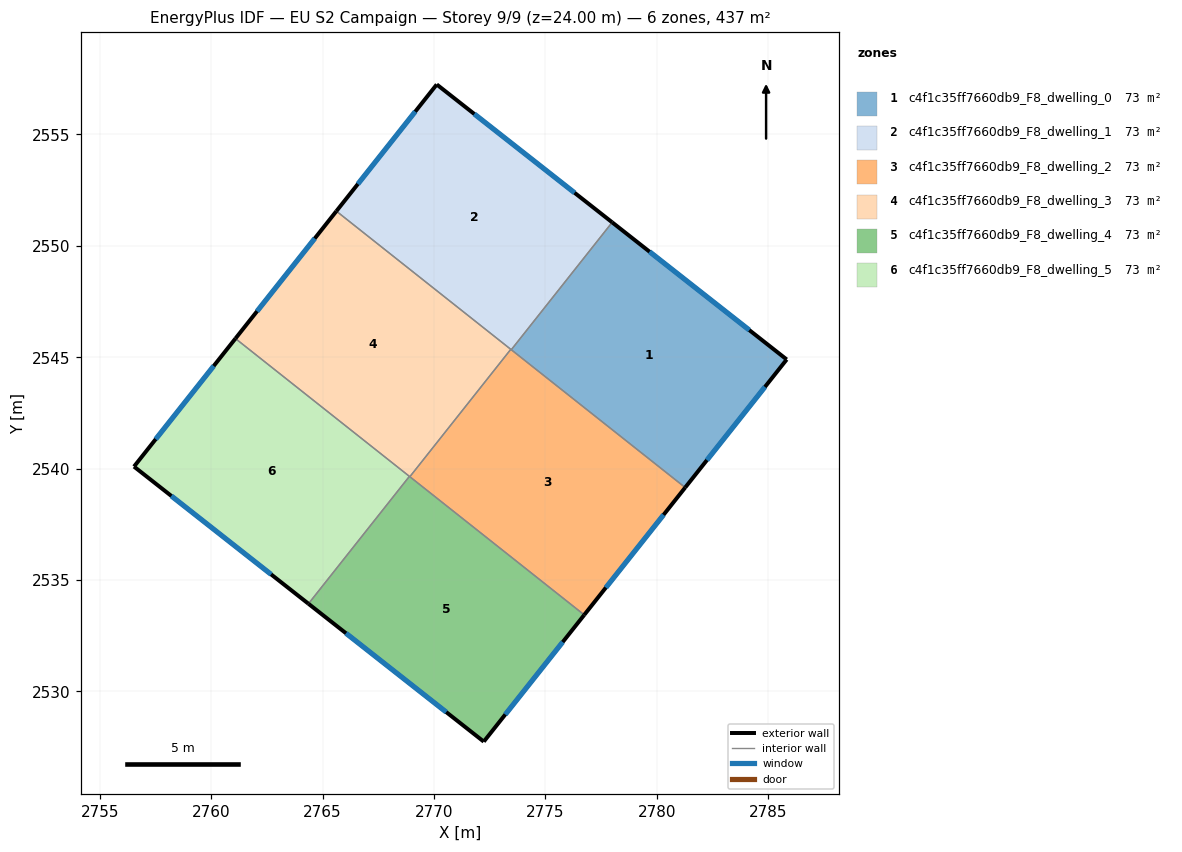
=== STOREY PLAN SPEC (per zone: floor XY polygon, exterior-wall plan segments, windows/doors) ===
zone 1: c4f1c35ff7660db9_F8_dwelling_0  (72.8 m²)
  floor: (2785.83, 2544.90) (2781.27, 2539.15) (2773.47, 2545.34) (2777.99, 2551.05)
  exterior wall: (2785.83, 2544.90) – (2777.99, 2551.05)  [10.0 m]
    window: (2784.15, 2546.22) – (2779.67, 2549.74)  [9.8 m²]
  exterior wall: (2781.27, 2539.15) – (2785.83, 2544.90)  [7.3 m]
    window: (2782.25, 2540.38) – (2784.85, 2543.67)  [7.2 m²]
  interior walls: 2
zone 2: c4f1c35ff7660db9_F8_dwelling_1  (72.8 m²)
  floor: (2777.99, 2551.05) (2773.47, 2545.34) (2765.62, 2551.56) (2770.12, 2557.24)
  exterior wall: (2770.12, 2557.24) – (2765.62, 2551.56)  [7.3 m]
    window: (2769.16, 2556.02) – (2766.58, 2552.77)  [7.1 m²]
  exterior wall: (2777.99, 2551.05) – (2770.12, 2557.24)  [10.0 m]
    window: (2776.31, 2552.38) – (2771.81, 2555.92)  [9.8 m²]
  interior walls: 3
zone 3: c4f1c35ff7660db9_F8_dwelling_2  (72.8 m²)
  floor: (2781.27, 2539.15) (2776.74, 2533.44) (2768.91, 2539.64) (2773.44, 2545.36)
  exterior wall: (2776.74, 2533.44) – (2781.27, 2539.15)  [7.3 m]
    window: (2777.71, 2534.66) – (2780.30, 2537.93)  [7.1 m²]
  interior walls: 4
zone 4: c4f1c35ff7660db9_F8_dwelling_3  (72.8 m²)
  floor: (2773.44, 2545.36) (2768.91, 2539.64) (2761.09, 2545.84) (2765.62, 2551.56)
  exterior wall: (2765.62, 2551.56) – (2761.09, 2545.84)  [7.3 m]
    window: (2764.65, 2550.33) – (2762.06, 2547.06)  [7.2 m²]
  interior walls: 4
zone 5: c4f1c35ff7660db9_F8_dwelling_4  (72.8 m²)
  floor: (2776.74, 2533.44) (2772.23, 2527.75) (2764.36, 2533.94) (2768.89, 2539.65)
  exterior wall: (2772.23, 2527.75) – (2776.74, 2533.44)  [7.3 m]
    window: (2773.20, 2528.97) – (2775.77, 2532.22)  [7.1 m²]
  exterior wall: (2764.36, 2533.94) – (2772.23, 2527.75)  [10.0 m]
    window: (2766.05, 2532.61) – (2770.55, 2529.08)  [9.8 m²]
  interior walls: 3
zone 6: c4f1c35ff7660db9_F8_dwelling_5  (72.8 m²)
  floor: (2768.89, 2539.65) (2764.36, 2533.94) (2756.53, 2540.09) (2761.09, 2545.84)
  exterior wall: (2761.09, 2545.84) – (2756.53, 2540.09)  [7.3 m]
    window: (2760.11, 2544.61) – (2757.51, 2541.32)  [7.2 m²]
  exterior wall: (2756.53, 2540.09) – (2764.36, 2533.94)  [10.0 m]
    window: (2758.21, 2538.77) – (2762.69, 2535.26)  [9.8 m²]
  interior walls: 2

=== DERIVED (storey summary) ===
Building: EU S2 Campaign
Storey: 9 of 9  (floor level z = 24.00 m)
Storey gross floor area: 437.0 m²
Zones on this storey: 6
  - c4f1c35ff7660db9_F8_dwelling_0: floor 72.8 m²; exterior wall 17.3 m (51.9 m²); 2 window(s) 17.0 m²; WWR 32.7%
  - c4f1c35ff7660db9_F8_dwelling_1: floor 72.8 m²; exterior wall 17.3 m (51.8 m²); 2 window(s) 16.9 m²; WWR 32.7%
  - c4f1c35ff7660db9_F8_dwelling_2: floor 72.8 m²; exterior wall 7.3 m (21.9 m²); 1 window(s) 7.1 m²; WWR 32.7%
  - c4f1c35ff7660db9_F8_dwelling_3: floor 72.8 m²; exterior wall 7.3 m (21.9 m²); 1 window(s) 7.2 m²; WWR 32.7%
  - c4f1c35ff7660db9_F8_dwelling_4: floor 72.8 m²; exterior wall 17.3 m (51.8 m²); 2 window(s) 16.9 m²; WWR 32.7%
  - c4f1c35ff7660db9_F8_dwelling_5: floor 72.8 m²; exterior wall 17.3 m (51.9 m²); 2 window(s) 16.9 m²; WWR 32.7%
Zone adjacency (shared interzone walls):
  - c4f1c35ff7660db9_F8_dwelling_0 ↔ c4f1c35ff7660db9_F8_dwelling_1
  - c4f1c35ff7660db9_F8_dwelling_0 ↔ c4f1c35ff7660db9_F8_dwelling_2
  - c4f1c35ff7660db9_F8_dwelling_1 ↔ c4f1c35ff7660db9_F8_dwelling_2
  - c4f1c35ff7660db9_F8_dwelling_1 ↔ c4f1c35ff7660db9_F8_dwelling_3
  - c4f1c35ff7660db9_F8_dwelling_2 ↔ c4f1c35ff7660db9_F8_dwelling_3
  - c4f1c35ff7660db9_F8_dwelling_2 ↔ c4f1c35ff7660db9_F8_dwelling_4
  - c4f1c35ff7660db9_F8_dwelling_3 ↔ c4f1c35ff7660db9_F8_dwelling_4
  - c4f1c35ff7660db9_F8_dwelling_3 ↔ c4f1c35ff7660db9_F8_dwelling_5
  - c4f1c35ff7660db9_F8_dwelling_4 ↔ c4f1c35ff7660db9_F8_dwelling_5